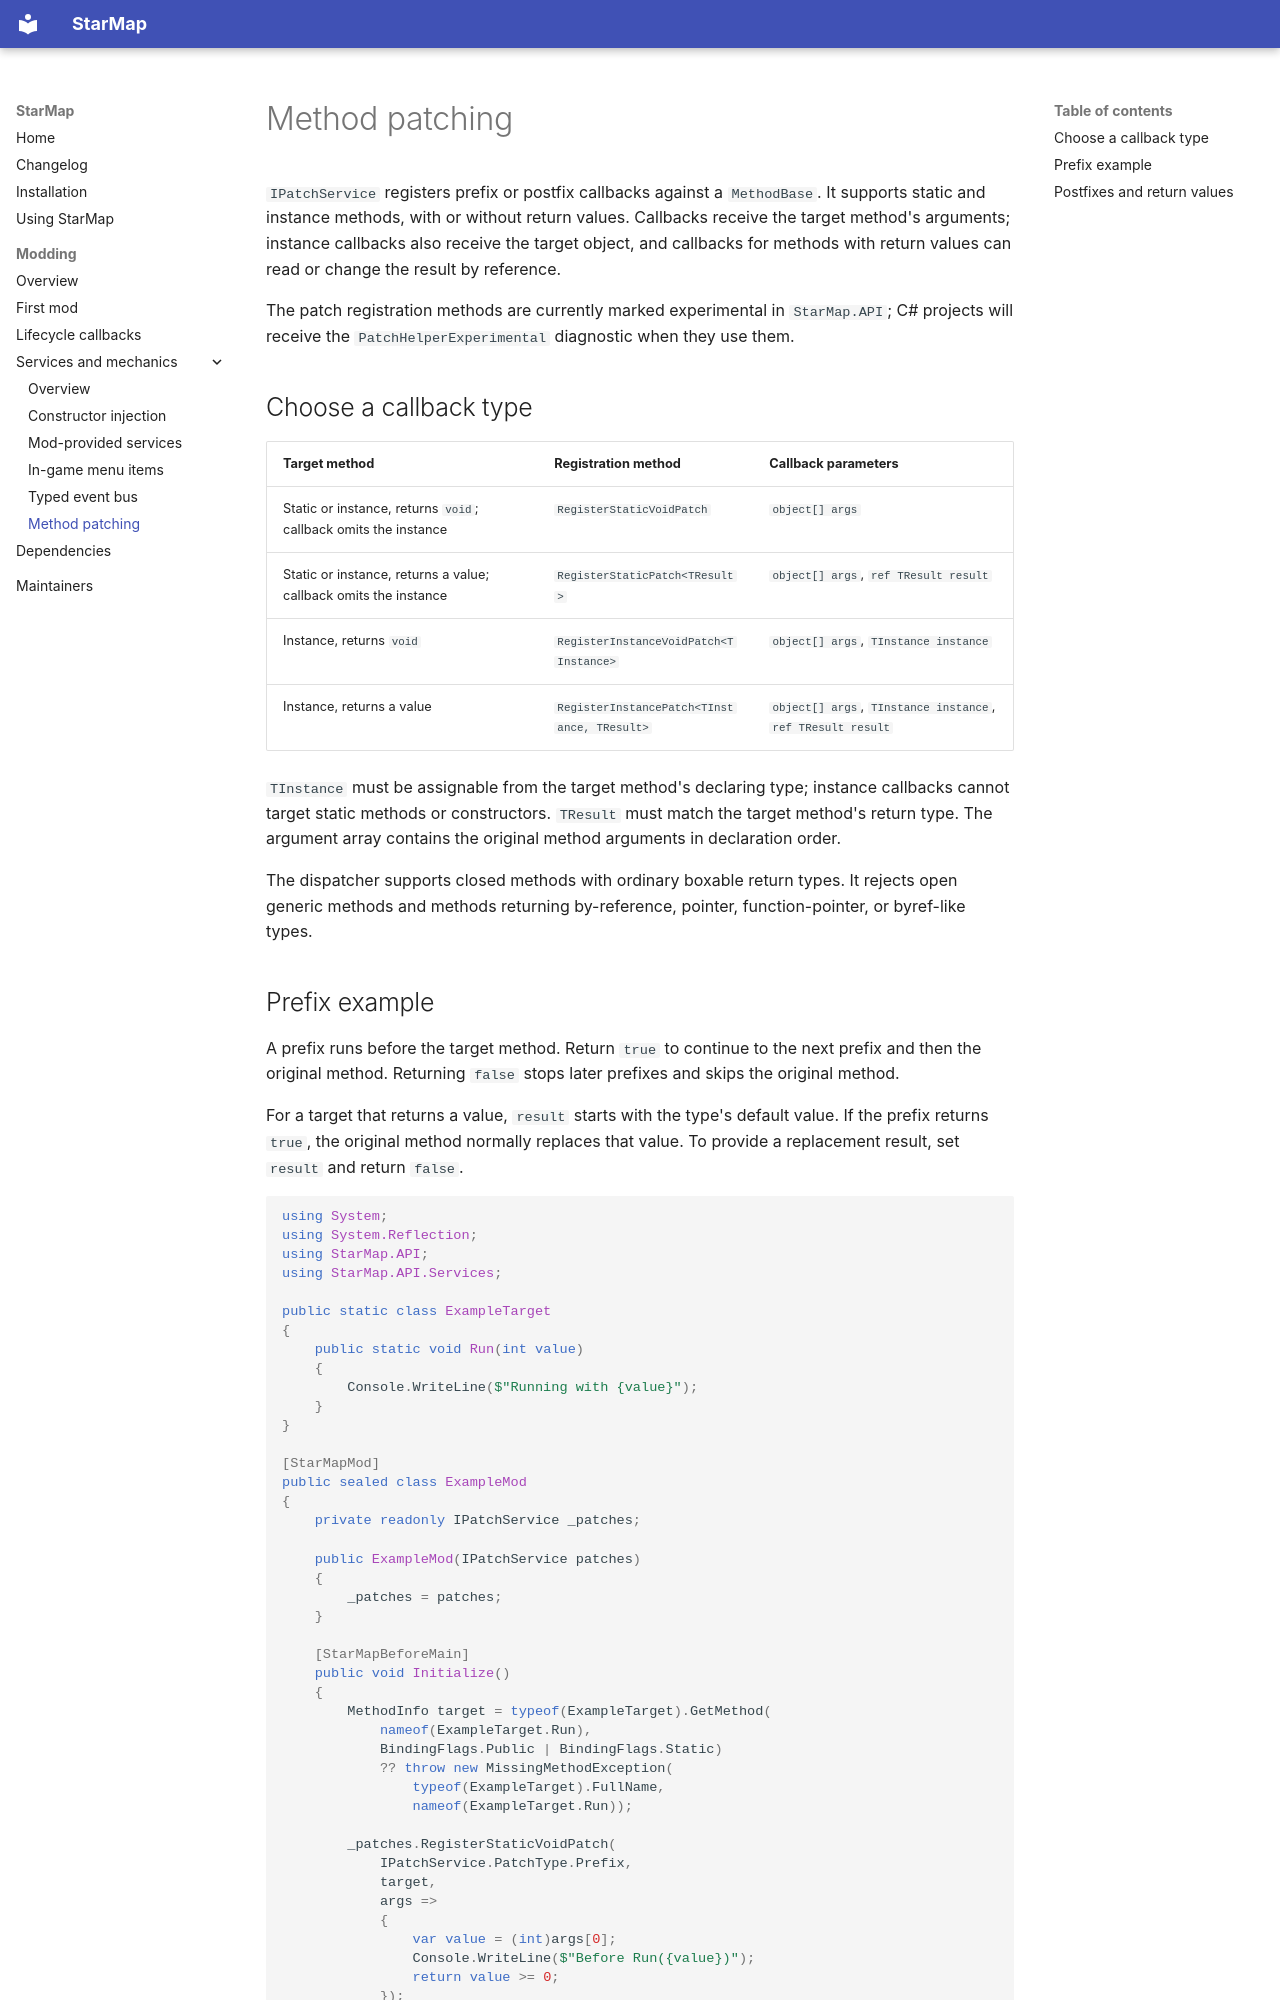

repository: StarMapLoader/StarMap · page: modding/patching/index.html · generator: mkdocs

# Method patching

`IPatchService` registers prefix or postfix callbacks against a `MethodBase`. It supports static and instance methods, with or without return values. Callbacks receive the target method's arguments; instance callbacks also receive the target object, and callbacks for methods with return values can read or change the result by reference.

The patch registration methods are currently marked experimental in `StarMap.API`; C# projects will receive the `PatchHelperExperimental` diagnostic when they use them.

## Choose a callback type

| Target method | Registration method | Callback parameters |
| --- | --- | --- |
| Static or instance, returns `void`; callback omits the instance | `RegisterStaticVoidPatch` | `object[] args` |
| Static or instance, returns a value; callback omits the instance | `RegisterStaticPatch<TResult>` | `object[] args`, `ref TResult result` |
| Instance, returns `void` | `RegisterInstanceVoidPatch<TInstance>` | `object[] args`, `TInstance instance` |
| Instance, returns a value | `RegisterInstancePatch<TInstance, TResult>` | `object[] args`, `TInstance instance`, `ref TResult result` |

`TInstance` must be assignable from the target method's declaring type; instance callbacks cannot target static methods or constructors. `TResult` must match the target method's return type. The argument array contains the original method arguments in declaration order.

The dispatcher supports closed methods with ordinary boxable return types. It rejects open generic methods and methods returning by-reference, pointer, function-pointer, or byref-like types.

## Prefix example

A prefix runs before the target method. Return `true` to continue to the next prefix and then the original method. Returning `false` stops later prefixes and skips the original method.

For a target that returns a value, `result` starts with the type's default value. If the prefix returns `true`, the original method normally replaces that value. To provide a replacement result, set `result` and return `false`.

```csharp
using System;
using System.Reflection;
using StarMap.API;
using StarMap.API.Services;

public static class ExampleTarget
{
    public static void Run(int value)
    {
        Console.WriteLine($"Running with {value}");
    }
}

[StarMapMod]
public sealed class ExampleMod
{
    private readonly IPatchService _patches;

    public ExampleMod(IPatchService patches)
    {
        _patches = patches;
    }

    [StarMapBeforeMain]
    public void Initialize()
    {
        MethodInfo target = typeof(ExampleTarget).GetMethod(
            nameof(ExampleTarget.Run),
            BindingFlags.Public | BindingFlags.Static)
            ?? throw new MissingMethodException(
                typeof(ExampleTarget).FullName,
                nameof(ExampleTarget.Run));

        _patches.RegisterStaticVoidPatch(
            IPatchService.PatchType.Prefix,
            target,
            args =>
            {
                var value = (int)args[0];
                Console.WriteLine($"Before Run({value})");
                return value >= 0;
            });
    }
}
```
